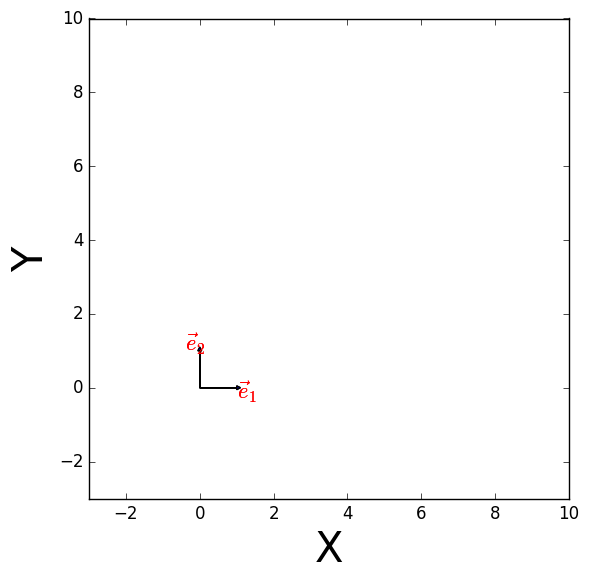

Reproduce this figure in Python.
import matplotlib.pyplot as plt
from mpl_toolkits.mplot3d import Axes3D
import numpy as np
import matplotlib.pyplot as plt
import matplotlib.style
import matplotlib as mpl
mpl.style.use('classic')



def cartesian_product(x,y):
    """
    retrun catesian product
    """
    return np.transpose([np.tile(x, len(y)), np.repeat(y, len(x))])



class VectorGround:
    def __init__(self, range=[-3,10], fig_size=(20,20),**kwargs):
        self.plt = plt
        self.range=range
        self.ax = self.plt.gca()
        self.ax.set_aspect('equal')
        plt.grid()
        self.ax.arrow(0, 0, 1, 0, head_width=0.1, head_length=0.1, fc='blue', ec='black')
        self.ax.arrow(0, 0, 0, 1, head_width=0.1, head_length=0.1, fc='blue', ec='black')

        self.ax.text(1, -0.3, r'$\vec{e}_1$',fontsize=16,color='red')
        self.ax.text(-0.4, 1, r'$\vec{e}_2$',fontsize=16,color='red')
        self.plt.xlim(range[0],range[1])
        self.plt.ylim(range[0],range[1])
        self.ax.set_xlabel('X',fontsize=30)
        
        self.ax.set_ylabel('Y',fontsize=30)
        self.plt.title('',fontsize=10)

        self.plt.savefig('fig1.png', bbox_inches='tight')
    
    def add_v(self,x_0,y_0,x,y,index='1',show_cord=True,font_size=15):
        self.ax.arrow(x_0, y_0, x, y, head_width=0.1, head_length=0.1, fc='black', ec='black')
    
        if show_cord:
            #self.ax.text(x, y-0.2, r'$\vec{r}_{%s}(%1.1f:%1.1f)$' % (index,x, y),fontsize=font_size,color='blue')
            self.ax.text(x, y-0.2, r'$\vec{r}_{%s}(%1.f:%1.f)$' % (index,x, y),fontsize=font_size,color='blue')
    def plot_points(self,points,color='b'):
        for p in points:
            self.plt.scatter(p[0],p[1],color=color)
    def show(self):
        self.plt.show()

def linear_tranformation(points,matrix):
    sh = points.shape
    print(sh)
    A = np.array([0,0])
    for i in points[:][:]:
        row = matrix.dot(i)
        A=np.vstack([A, row])
    return A


x_args=y_args = np.linspace(0,10,9)
points = np.meshgrid(x_args,y_args)
result = cartesian_product(x_args,y_args)
print(type(result))

g = VectorGround(range=[-10,30])
#g.plot_points(result)
#new_points = linear_tranformation(result,np.array([[2,0],[0,1]]))  
#g.plot_points(new_points,color='r')
g.show()
#plt.show()
#new_points            


class VectorSpace:

    def __init__(self):
        pass

    def add_p(self):
        pass

    def add_vector(self):
        pass

class VectorSpace2D(VectorSpace):
    
    def __init__(self,range=[-3,10], fig_size=(20,20),title='a', **kwargs):
        self.plt = plt
        self.range=range
        self.ax = self.plt.gca()
        self.ax.set_aspect('equal')
        plt.grid()
        self.ax.arrow(0, 0, 1, 0, head_width=0.1, head_length=0.1, fc='blue', ec='black')
        self.ax.arrow(0, 0, 0, 1, head_width=0.1, head_length=0.1, fc='blue', ec='black')

        self.ax.text(1, -0.3, r'$\vec{e}_1$',fontsize=16,color='red')
        self.ax.text(-0.4, 1, r'$\vec{e}_2$',fontsize=16,color='red')
        self.plt.xlim(range[0],range[1])
        self.plt.ylim(range[0],range[1])
        self.ax.set_xlabel('X',fontsize=30)
        
        self.ax.set_ylabel('Y',fontsize=30)
        self.plt.title('',fontsize=10)



v = VectorSpace2D()
plt.show()